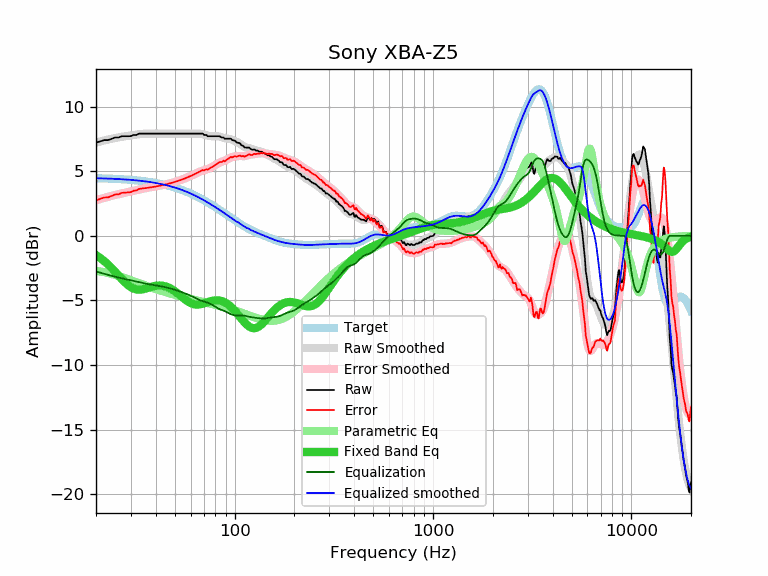

Source data for this figure (header and first rows):
frequency, raw, error, smoothed, error_smoothed, equalization, parametric_eq, equalized_raw, equalized_smoothed, target
20, 7.21, 2.75, 7.22, 2.76, -2.76, -1.49, 4.45, 4.46, 4.46
21, 7.31, 2.86, 7.30, 2.85, -2.85, -1.71, 4.46, 4.45, 4.45
22, 7.41, 2.97, 7.38, 2.94, -2.94, -1.95, 4.47, 4.44, 4.44
23, 7.41, 2.98, 7.45, 3.02, -3.02, -2.22, 4.39, 4.43, 4.43
24, 7.51, 3.09, 7.52, 3.10, -3.10, -2.50, 4.41, 4.42, 4.42
25, 7.61, 3.20, 7.57, 3.17, -3.17, -2.79, 4.45, 4.41, 4.41
26, 7.61, 3.22, 7.62, 3.23, -3.23, -3.07, 4.38, 4.40, 4.40
27, 7.71, 3.33, 7.67, 3.29, -3.29, -3.35, 4.42, 4.38, 4.38
28, 7.71, 3.35, 7.71, 3.34, -3.34, -3.60, 4.37, 4.37, 4.37
29, 7.71, 3.36, 7.74, 3.39, -3.39, -3.81, 4.32, 4.35, 4.35
30, 7.72, 3.39, 7.78, 3.44, -3.44, -3.97, 4.28, 4.33, 4.33
31, 7.81, 3.50, 7.81, 3.49, -3.49, -4.08, 4.32, 4.31, 4.31
32, 7.81, 3.52, 7.84, 3.54, -3.54, -4.15, 4.27, 4.29, 4.29
33, 7.91, 3.64, 7.86, 3.59, -3.59, -4.17, 4.32, 4.27, 4.27
34, 7.91, 3.66, 7.88, 3.63, -3.63, -4.15, 4.28, 4.25, 4.25
35, 7.91, 3.68, 7.90, 3.67, -3.67, -4.11, 4.24, 4.23, 4.23
36, 7.91, 3.71, 7.91, 3.71, -3.71, -4.06, 4.20, 4.20, 4.20
37, 7.91, 3.73, 7.92, 3.74, -3.74, -4.00, 4.17, 4.18, 4.18
38, 7.91, 3.76, 7.92, 3.77, -3.77, -3.95, 4.14, 4.15, 4.15
39, 7.91, 3.79, 7.92, 3.80, -3.80, -3.90, 4.11, 4.12, 4.12
40, 7.91, 3.82, 7.92, 3.82, -3.82, -3.87, 4.09, 4.09, 4.09
41, 7.91, 3.85, 7.91, 3.85, -3.85, -3.85, 4.06, 4.06, 4.06
42, 7.91, 3.88, 7.91, 3.88, -3.88, -3.84, 4.03, 4.03, 4.03
43, 7.91, 3.91, 7.91, 3.91, -3.91, -3.85, 4.00, 4.00, 4.00
44, 7.91, 3.95, 7.91, 3.95, -3.95, -3.88, 3.96, 3.96, 3.96
45, 7.91, 3.98, 7.91, 3.98, -3.98, -3.92, 3.93, 3.93, 3.93
46, 7.91, 4.02, 7.91, 4.02, -4.02, -3.97, 3.89, 3.89, 3.89
47, 7.91, 4.06, 7.91, 4.06, -4.06, -4.04, 3.85, 3.85, 3.85
48, 7.91, 4.10, 7.91, 4.10, -4.10, -4.11, 3.82, 3.82, 3.82
49, 7.91, 4.13, 7.91, 4.13, -4.13, -4.20, 3.78, 3.78, 3.78
50, 7.91, 4.18, 7.91, 4.18, -4.18, -4.29, 3.74, 3.74, 3.74
51, 7.91, 4.22, 7.91, 4.22, -4.22, -4.39, 3.69, 3.69, 3.69
52, 7.91, 4.26, 7.91, 4.26, -4.26, -4.49, 3.65, 3.65, 3.65
53, 7.91, 4.30, 7.91, 4.30, -4.30, -4.60, 3.61, 3.61, 3.61
54, 7.91, 4.35, 7.91, 4.35, -4.35, -4.70, 3.56, 3.56, 3.56
55, 7.91, 4.39, 7.91, 4.39, -4.39, -4.80, 3.52, 3.52, 3.52
56, 7.91, 4.44, 7.91, 4.44, -4.44, -4.90, 3.47, 3.47, 3.47
57, 7.91, 4.49, 7.91, 4.49, -4.49, -4.99, 3.42, 3.42, 3.42
58, 7.91, 4.54, 7.91, 4.53, -4.53, -5.07, 3.38, 3.38, 3.38
59, 7.91, 4.58, 7.91, 4.58, -4.58, -5.14, 3.33, 3.33, 3.33
60, 7.91, 4.63, 7.91, 4.63, -4.63, -5.20, 3.28, 3.28, 3.28
61, 7.91, 4.68, 7.91, 4.69, -4.69, -5.24, 3.23, 3.23, 3.23
62, 7.91, 4.73, 7.92, 4.74, -4.74, -5.28, 3.17, 3.18, 3.18
63, 7.91, 4.78, 7.92, 4.79, -4.79, -5.30, 3.12, 3.13, 3.13
64, 7.91, 4.84, 7.92, 4.84, -4.84, -5.31, 3.07, 3.07, 3.07
65, 7.91, 4.89, 7.92, 4.89, -4.89, -5.32, 3.02, 3.02, 3.02
66, 7.91, 4.94, 7.91, 4.94, -4.94, -5.31, 2.97, 2.97, 2.97
67, 7.91, 4.99, 7.90, 4.98, -4.98, -5.30, 2.93, 2.92, 2.92
68, 7.91, 5.05, 7.89, 5.02, -5.02, -5.28, 2.89, 2.86, 2.86
69, 7.91, 5.10, 7.86, 5.05, -5.05, -5.25, 2.86, 2.81, 2.81
70, 7.81, 5.05, 7.84, 5.08, -5.08, -5.22, 2.73, 2.76, 2.76
71, 7.81, 5.11, 7.81, 5.11, -5.11, -5.19, 2.70, 2.70, 2.70
72, 7.81, 5.16, 7.78, 5.13, -5.13, -5.16, 2.68, 2.65, 2.65
73, 7.71, 5.12, 7.76, 5.16, -5.16, -5.13, 2.55, 2.59, 2.59
74, 7.71, 5.17, 7.74, 5.20, -5.20, -5.10, 2.51, 2.54, 2.54
75, 7.71, 5.23, 7.72, 5.24, -5.24, -5.07, 2.48, 2.49, 2.49
76, 7.71, 5.28, 7.71, 5.28, -5.28, -5.05, 2.43, 2.43, 2.43
77, 7.71, 5.33, 7.71, 5.33, -5.33, -5.03, 2.38, 2.38, 2.38
78, 7.71, 5.39, 7.71, 5.39, -5.39, -5.01, 2.33, 2.32, 2.32
79, 7.71, 5.44, 7.71, 5.44, -5.44, -5.00, 2.27, 2.27, 2.27
... 553 more rows
